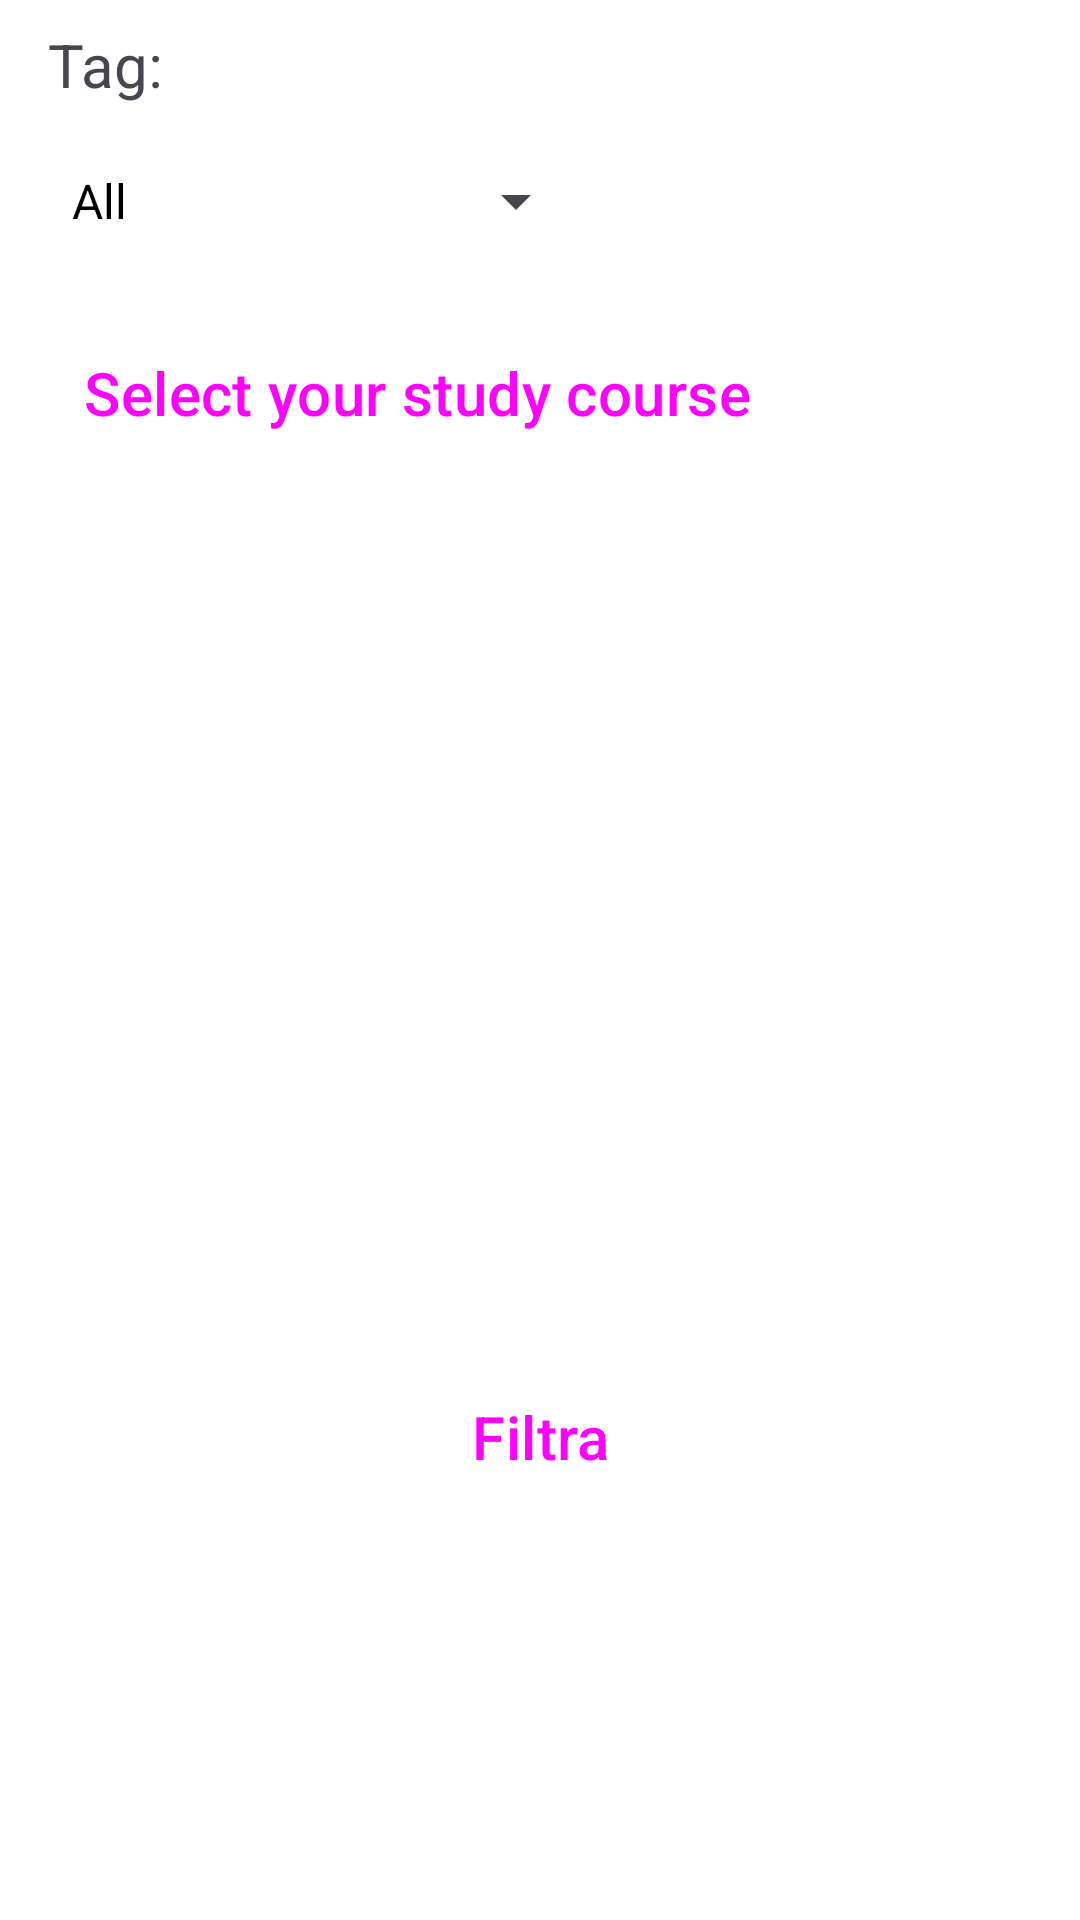

Produce the Android XML layout that renders to this screen, including the resource entries it uses.
<!-- AndroidManifest.xml: application theme Theme.UniFolder -->
<!-- res/layout/dialog_filter.xml -->
<?xml version="1.0" encoding="utf-8"?>
<LinearLayout xmlns:android="http://schemas.android.com/apk/res/android"
    xmlns:app="http://schemas.android.com/apk/res-auto"
    android:layout_width="match_parent"
    android:layout_height="match_parent"
    android:paddingHorizontal="16dp"
    android:layout_margin="48dp"
    android:orientation="vertical">
    <TextView
        android:layout_marginTop="8dp"
        android:text="@string/tag"
        android:textSize="20sp"
        android:layout_width="wrap_content"
        android:layout_height="wrap_content"/>
    <Spinner
        android:id="@+id/filter_tag_spinner"
        android:layout_marginTop="8dp"
        android:layout_width="180dp"
        android:layout_height="48dp"
        android:entries="@array/options_filter_spinner" />

    <Button
        android:id="@+id/select_course"
        style="@style/Widget.Material3.Button.TextButton"
        android:layout_width="wrap_content"
        android:layout_height="wrap_content"
        android:layout_marginTop="16dp"
        android:text="@string/choose_course"
        android:textSize="20sp"
        app:icon="@drawable/school_course" />

    <Button
        android:id="@+id/submit_button"
        style="@style/Widget.Material3.Button.IconButton.Filled"
        android:layout_marginTop="300dp"
        android:layout_gravity="center"
        android:textSize="20sp"
        android:layout_width="140dp"
        android:layout_height="wrap_content"
        app:icon="@drawable/filter_alt"
        android:text="Filtra" />

</LinearLayout>
<!-- resources referenced by this layout -->
<resources>
  <string-array name="options_filter_spinner">
          <item>All</item>
          <item>Lesson notes</item>
          <item>Exam questions</item>
          <item>Other</item>
      </string-array>
  <string name="choose_course">Select your study course</string>
  <string name="tag">Tag:</string>
  <style name="Theme.UniFolder" parent="Base.Theme.UniFolder">
          <item name="android:statusBarColor">@color/darkred</item>
  
  
          <item name="bottomNavigationStyle">@style/Widget.MaterialComponents.BottomNavigationView.Colored</item>
          <item name="colorPrimary">@android:color/transparent</item>
          <item name="colorOnPrimary">@color/darkred</item>
  
      </style>
  <style name="Base.Theme.UniFolder" parent="Theme.Material3.DayNight.NoActionBar">
          <item name="android:textColorPrimary">@color/black</item>
          <item name="android:colorBackground">@color/white</item>
          <item name="android:colorAccent">@color/darkred</item>
          <item name="android:textAppearanceButton">@color/white</item>
          
          
      </style>
  <color name="darkred">#AE0B0F</color>
  <color name="black">#FF000000</color>
  <color name="white">#FFFFFFFF</color>
</resources>
